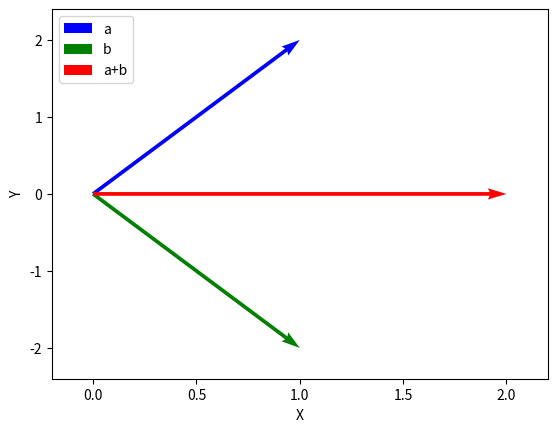

The matplotlib source for this figure:
'''Para mostrar graficamente o vetor precisamos
do matplotlib'''
import numpy as np
import matplotlib.pyplot as plt

'''Vamos focar em vetores em no plano XY para facilitar.Abaixo utilizamos o método de "classe", que é uma forma de criar objetos com vários parâmetros e métodos específicos a ele, que é perfeito para vetores.'''
class Vetor2D:
    '''Nomes definidos fora do método construtor "__init__" são da classe que cria todos os objetos ou seja, são compartilhados entre todos os objetos existentes e que ainda não foram criados'''
    sempre_origem = True
    def __init__(self, ponta=(0,1), pe=(0,0),nome='v'):
        '''Método que constrói o vetor. A notação que usaremos nos vetores será pe ---> ponta. Com a 'ponta' sendo o primeiro valor pedido podemos definir vetores na origem apenas com Vetor2D((posição_X, posição_Y)), se necessário usaremos o 'pe' para tira-lo da origem. Os nomes definidos no método __init__ são exclusivos do objeto que foi criado, i.e., se alterar no vetor 1, não influencia em nenhum outro vetor'''
        self.pe = pe 
        self.ponta = ponta
        self.nome = nome
    
    def __str__(self):
        '''Faz com que, se é pedido o vetor diretamente (ex: print(vetor) ), o nome que foi dado ao vetor aparece ao invés do seu endereço ou a classe'''
        return self.nome
    
    def __add__(self, vetor):
        '''Permite a adição de dois vetores. Para garantir que some apenas vetores, precisamos de uma verificação.'''
        if type(vetor) == type(self):
            '''Para realizar a soma vetorial, a forma mais fácil é mover o segundo vetor de forma que a 'ponta' do primeiro conecta com o 'pe' do segundo'''
            po1x, po1y = self.ponta
            pe2x, pe2y = vetor.pe
            '''como vamos mudar a posição do vetor 2 para somar, vamos guardar a configuração inicial dele e usa-la depois'''
            po2x, po2y = vetor.ponta 

            '''para saber o quanto mover o vetor 2 precisamos da diferença de coordenadas'''
            delta_x = pe2x - po1x
            delta_y = pe2y - po1y
            if delta_x>0:
                '''pe do vetor 2 está a direita da ponta do vetor 1'''
                vetor.esquerda(delta_x)
            elif delta_x<0:
                '''pe do vetor 2 está a esquerda da ponta do vetor 1'''
                vetor.direita(delta_x)

            if delta_y>0:
                '''pe do vetor 2 está acima da ponta do vetor 1'''
                vetor.baixo(delta_y)
            elif delta_y<0:
                '''pe do vetor 2 está abaixo da ponta do vetor 1'''
                vetor.cima(delta_y)
            
            '''As coordenadas do vetor 2 foram alteradas (sem modificar o vetor 2), agora o vetor soma será definido pelo 'pe' do vetor 1 ligado a 'ponta' do vetor 2'''
            self.sempre_origem = False
            novopex, novopey = self.pe
            novapontax, novapontay = vetor.ponta
            novonome="%s+%s"%(self.nome,vetor.nome)
            novo = Vetor2D(pe=(novopex,novopey),ponta=(novapontax,novapontay),nome=novonome)
            #podemos ajustar o vetor 2 para a posição inicial
            vetor.pe = (pe2x,pe2y)
            vetor.ponta = (po2x,po2y)
            return novo
        else:
            print(vetor, "Não pertence a classe Vetor2D!")
    
    def direita(self,val=1):
        '''Move o vetor para direita. Como as coordenadas do tipo (0,0) são de um tipo constante, não é possível alterar seu valor diretamente'''
        ix, iy = self.pe
        fx, fy = self.ponta
        '''mover a direita significa aumentar as coordenadas X do vetor'''
        self.pe = (ix+abs(val),iy)
        '''O comando 'abs' usa o valor absoluto. Isso é a nossa garantia que moveremos o vetor apenas na direção desejada'''
        self.ponta = (fx+abs(val),fy)

    def esquerda(self,val=1):
        '''Move o vetor para esquerda'''
        ix, iy = self.pe
        fx, fy = self.ponta
        '''mover a esquerda significa diminuir as coordenadas X do vetor'''
        self.pe = (ix-abs(val),iy)
        self.ponta = (fx-abs(val),fy)

    def cima(self,val=1):
        '''Move o vetor para cima'''
        ix, iy = self.pe
        fx, fy = self.ponta
        '''mover para cima significa aumentar as coordenadas Y do vetor'''
        self.pe = (ix,iy+abs(val))
        self.ponta = (fx,fy+abs(val))
    
    def baixo(self,val=1):
        '''Move o vetor para baixo'''
        ix, iy = self.pe
        fx, fy = self.ponta
        '''mover para baixo significa diminuir as coordenadas Y do vetor'''
        self.pe = (ix,iy-abs(val))
        self.ponta = (fx,fy-abs(val))
    
    def tamanho(self):
        '''Caso o vetor não seja paralelo a nenhuma eixo, pode ser útil saber seu tamanho. Para isso, basta considerar linhas que ligam os pontos (pe e ponta) diretamente aos eixos X e Y; escolher um dos triângulos formados com a hipotenusa entre o 'pe' e a 'ponta' e aplicar o teorema de Pitágoras'''
        pex, pey = self.pe
        pox, poy = self.ponta
        hipotenusa = ( (pox-pex)**2 +(poy-pey)**2)**0.5
        return hipotenusa
    
    def origem(self):
        '''Caso o vetor não comece na origem e você quer que ele comece, precisamos dos valores do pe para saber o quanto devemos move-lo'''
        ix, iy = self.pe
        #se uma das coordenadas já for zero não precisamos altera-la       
        #Corrijindo eixo X
        if ix>0:
            # o vetor está a direita da origem
            self.esquerda(ix)
        elif ix<0:
            # o vetor está a esquerda da origem
            self.direita(ix)
        
        #Corrijindo eixo Y
        if iy>0:
            # o vetor está acima da origem
            self.baixo(iy)
        elif iy<0:
            # o vetor está abaixo da origem
            self.cima(iy)
        
# Para mostrar graficamente os vetores
def Mostre_vetor(vetores=[], referencia = Vetor2D((0,0))):
    fig = plt.figure(dpi=100)
    if type(vetores) == type(referencia):
        '''O método recebeu só um vetor. Pela definição do método 'quiver' precisamos deixar no formato a seguir'''
        x, y = vetores.pe
        xp,yp = vetores.ponta
        o = [x], [y] #pe do vetor
        p = [xp-x], [yp-y] # quantas unidades na direção da ponta do vetor
        plt.quiver(*o,*p,angles='xy', scale_units='xy',scale=1)
        '''Por algum motivo o 'quiver' não encaixa corretamente no zoom inicial do gráfico. Então ajustamos os limites dos eixos para o tamanho do vetor e adicionamos um espaço extra de margem'''
        #margem
        mx, my = ((xp - x)/10.0, (yp - y)/10.0)
        #limites do eixo x
        plt.xlim(x-mx, xp+mx)
        #limites do eixo y
        plt.ylim(y-my, yp+my)
    elif type(vetores) == type([]):
        '''O método recebeu uma lista, então, serão mais de um vetor no mesmo gráfico. Aqui faremos o mesmo que no caso acima, porém devemos verificar cada membro da lista para garantir que todos são vetores. Quanto aos limites do gráfico teremos que procurar os vetores com as maiores coordenadas e os vetores com as menores. Para diferenciar cada vetor estamos trocando suas cores e adicionando uma legenda.'''
        '''limites do gráfico XY: assumimos valores de troca fácil - valores que devem ser pequenos ou negativos recebem inicialmente valores grandes, e valores que devem ser grandes recebem valores muito negativos. Assim quando verificarmos cada vetor, usaremos como mínimo do gráfico o menor valor entre um grande daqui e um pequeno do vetor (o do vetor será escolhido), com essa mesma ideia comparamos os valores de cada vetor. Ideia analoga pra os limites maiores do gráfico.'''
        xini, xfim = 1000, -1000
        yini, yfim = 1000, -1000
        '''Sequência de cores nos vetores: blue(b), green(g), red(r), cyan(c), magenta(m), yellow(y), black(k)'''
        cores =['b','g','r','c','m','y','k']
        indice_cor=0
        for i in vetores:
            if type(i)!= type(referencia):
                print(i, "Não é do tipo Vetor2D!")
                return 404
            x, y = i.pe
            xp,yp = i.ponta
            #modificando os limites dos eixos
            xini = min(x,xp,xini)
            xfim = max(x,xp,xfim)
            yini = min(y,yp,yini)
            yfim = max(y,yp,yfim)

            o = [x], [y]
            p = [xp-x], [yp-y] 
            plt.quiver(*o,*p,angles='xy', scale_units='xy',scale=1,color=cores[indice_cor],label=i)
            indice_cor +=1
            if indice_cor == len(cores):
                indice_cor = 0
        #para a legenda aparecer no topo esquerdo
        plt.legend(loc="upper left") 
        #margem
        margemx, margemy = ((xfim - xini)/10.0, (yfim - yini)/10.0)
        plt.xlim(xini-margemx, xfim+margemx)
        plt.ylim(yini-margemy, yfim+margemy)
    else:
        #não é um vetor ou uma lista de vetores
        print(vetores, "Não é do tipo Vetor2D ou uma lista de Vetor2D!")
        return 404
          
    plt.xlabel('X')
    plt.ylabel('Y')
    plt.show() 

if __name__ == "__main__":
    a = Vetor2D((1,2),nome='a')
    b = Vetor2D((1,-2),nome='b')
    c = a+b
    Mostre_vetor([a,b,c])
    '''
Atividade 6: Implemente o produto por escalar e mostre com gráfico.
Ex:  inicio: -> ; após produto por 3: --->

Atividade 7: Em uma brincadeira de caça ao tesouro, o mapa diz que para chegar
 ao local onde a arca de ouro está enterrada, deve-se, primeiramente, dar 10
 passos na direção norte, depois 12 passos para o leste, em seguida, 7 passos
 para o sul, e finalmente 8 passos para oeste.
A partir dessas informações:
    (a) Desenhe em um gráfico a trajetória descrita no mapa usando vetores
    (b) Se um caçador caminhasse em linha reta, desde o ponto de partida
    até o ponto de chegada, quantos passos ele daria?
'''
